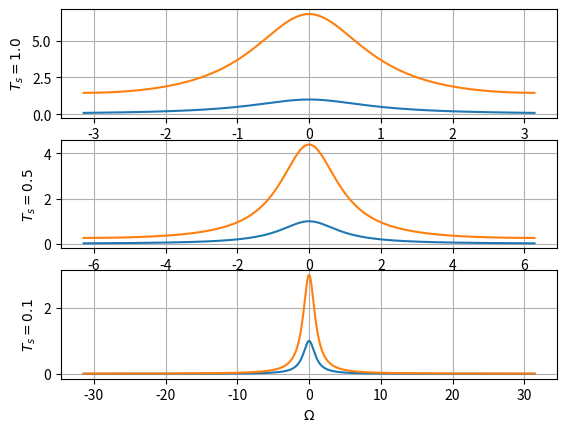

Generate this figure with matplotlib:
# encoding utf-8
# python 3.10

import numpy as np
import matplotlib.pyplot as plt

T_s = [1.0, 0.5, 0.1]


def sample_signal(t_s, omega):
    return np.abs(t_s * (t_s * np.exp(1 + 1j * omega)) / (1 - np.exp(-t_s * (1 + 1j * omega))) ** 2)


def original_signal(omega):
    return np.abs(1 / (1 + 1j * omega) ** 2)


for i in range(3):
    Omega = np.arange(-np.pi / T_s[i], np.pi / T_s[i], 0.0001)

    plt.subplot(3, 1, i + 1)
    plt.plot(Omega, original_signal(Omega))
    plt.plot(Omega, sample_signal(T_s[i], Omega))
    plt.xlabel('$ \Omega $')
    plt.ylabel(f'$ T_s = {T_s[i]} $')
    plt.grid(True)

plt.show()
